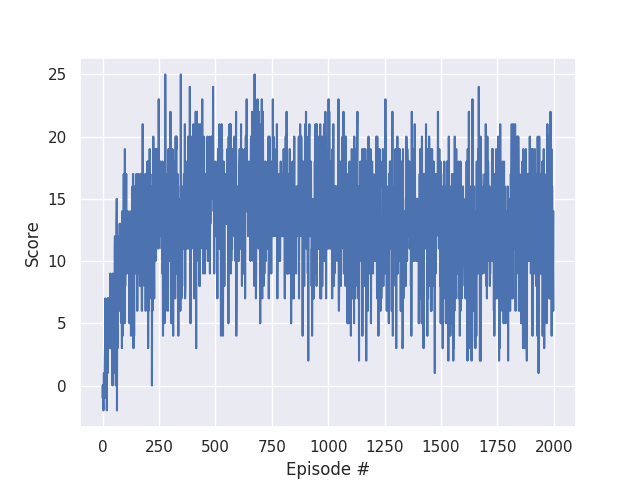

The file beside this chart, header and first rows:
episode, score
0, 0.0
1, -1.0
2, 0.0
3, -1.0
4, -2.0
5, 0.0
6, 1.0
7, 0.0
8, 1.0
9, 0.0
10, 2.0
11, 3.0
12, 7.0
13, -1.0
14, 4.0
15, 3.0
16, 1.0
17, 3.0
18, 3.0
19, -2.0
20, 5.0
21, 4.0
22, 7.0
23, 1.0
24, 2.0
25, 7.0
26, 4.0
27, 4.0
28, 3.0
29, 7.0
30, 3.0
31, 5.0
32, 7.0
33, 3.0
34, 9.0
35, 3.0
36, 8.0
37, 4.0
38, 4.0
39, 6.0
40, 3.0
41, 4.0
42, 6.0
43, 8.0
44, 0.0
45, 9.0
46, 7.0
47, 3.0
48, 8.0
49, 1.0
50, 5.0
51, 3.0
52, 2.0
53, 4.0
54, 11.0
55, 12.0
56, 6.0
57, 3.0
58, 5.0
59, 0.0
... 1,940 more rows
